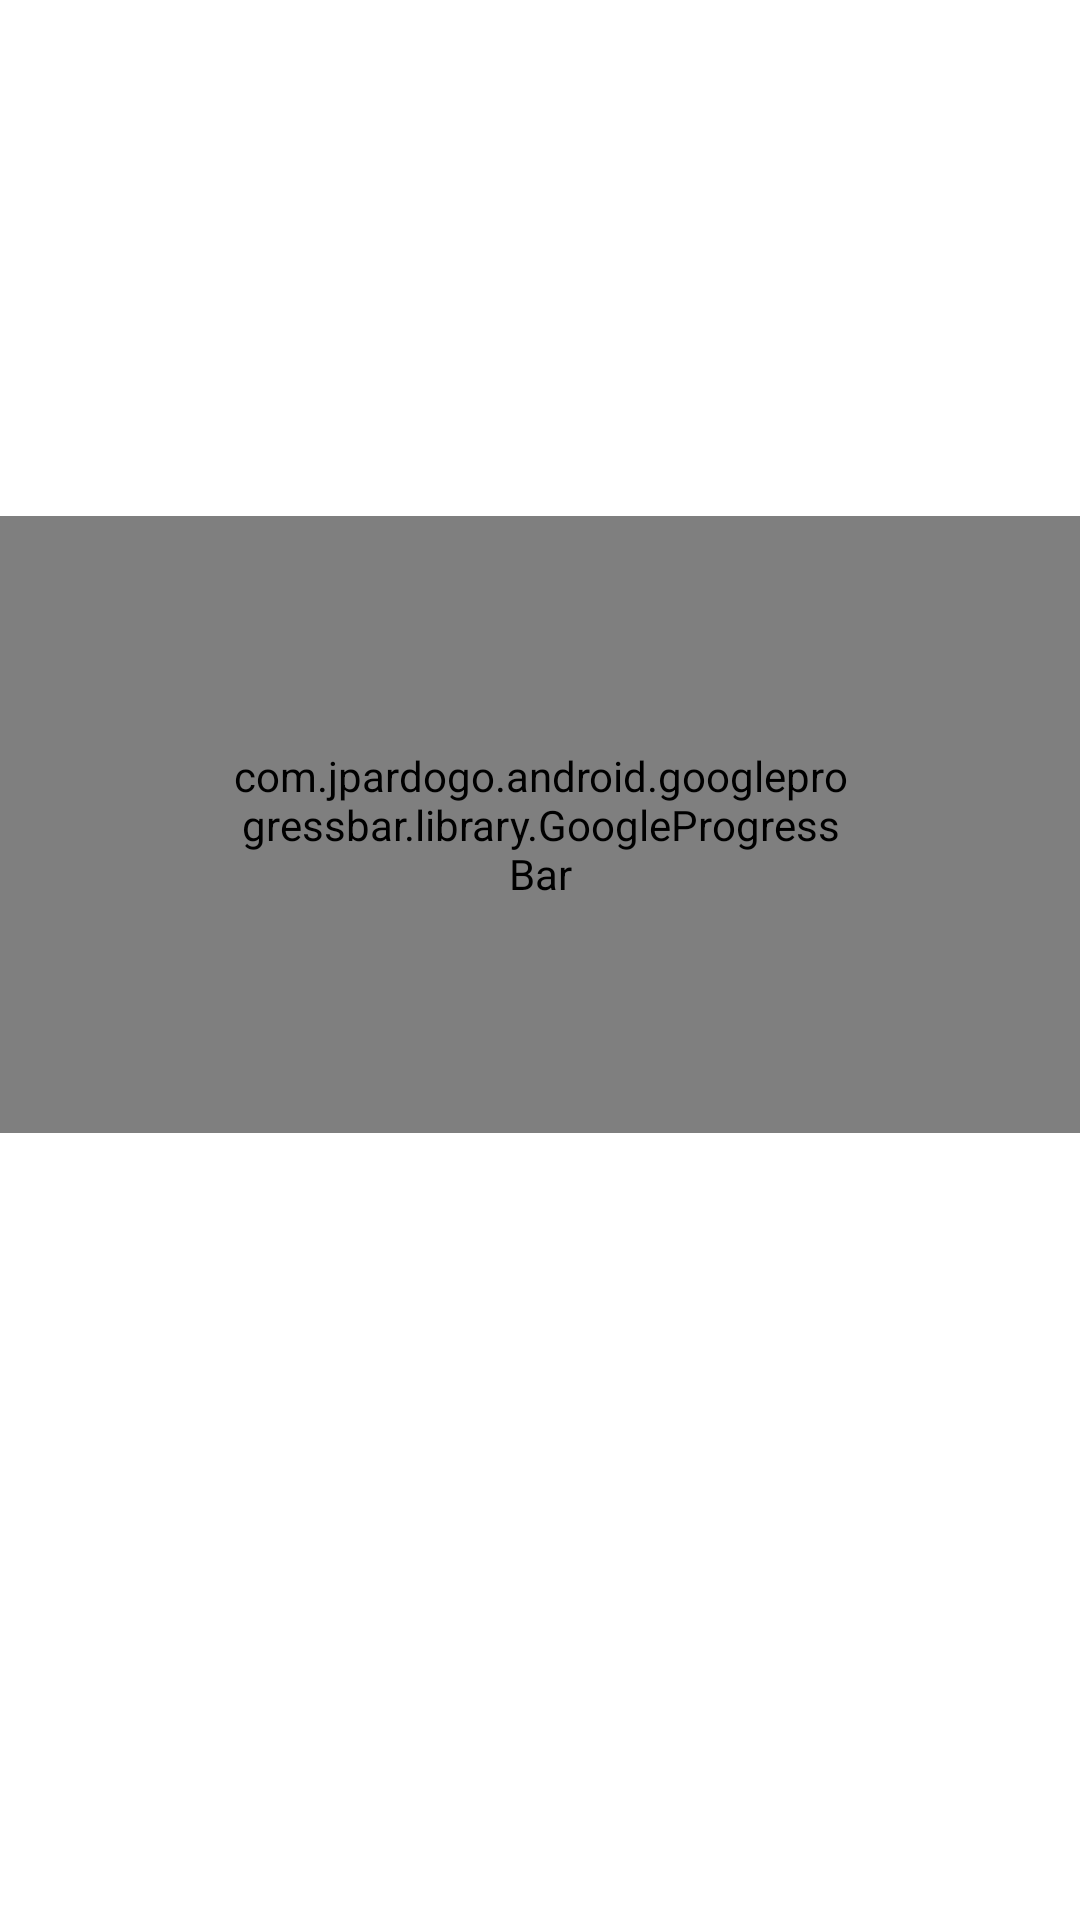

Reconstruct the res/layout file that produces this screen, plus the resources it refers to.
<!-- AndroidManifest.xml: application theme AppTheme -->
<!-- res/layout/activity_fullsize_image_view.xml -->
<?xml version="1.0" encoding="utf-8"?>
<androidx.constraintlayout.widget.ConstraintLayout xmlns:android="http://schemas.android.com/apk/res/android"
    xmlns:app="http://schemas.android.com/apk/res-auto"
    xmlns:tools="http://schemas.android.com/tools"
    android:layout_width="match_parent"
    android:layout_height="match_parent"
    android:background="@android:color/white">
    <FrameLayout
        android:layout_width="match_parent"
        android:layout_height="match_parent">

        <androidx.appcompat.widget.AppCompatImageView
            android:id="@+id/productImage"
            android:layout_width="match_parent"
            android:layout_height="match_parent"
            android:padding="10dp" />

        <com.jpardogo.android.googleprogressbar.library.GoogleProgressBar
            android:id="@+id/pb"
            android:layout_width="wrap_content"
            android:layout_gravity="center"
            android:layout_height="wrap_content"
            android:layout_marginBottom="45dp"
            style="?android:attr/progressBarStyleLarge"
            android:indeterminateDrawable="@drawable/progress_states"
            android:progress="50"
            android:padding="77dp"/>
    </FrameLayout>

</androidx.constraintlayout.widget.ConstraintLayout>
<!-- resources referenced by this layout -->
<resources>
  <!-- drawable progress_states (drawable) -->
  <layer-list xmlns:android="http://schemas.android.com/apk/res/android">
      <item android:id="@android:id/background">
          <shape
              android:shape="ring"
              android:innerRadius="45dp"
              android:thickness="8dp"
              android:useLevel="false">
  
              <solid android:color="#a00A0FFF"/>
          </shape>
      </item>
  
      <item android:id="@android:id/progress">
          <clip>
              <shape
                  android:shape="ring"
                  android:innerRadius="45dp"
                  android:thickness="8dp"
                  android:useLevel="false">
  
                  <solid android:color="@color/blue" />
              </shape>
          </clip>
      </item>
  </layer-list>
  <style name="AppTheme" parent="Theme.AppCompat.NoActionBar">
          
          <item name="colorPrimary">@color/colorPrimary</item>
          <item name="colorPrimaryDark">#f64c73</item>
          <item name="colorAccent">@color/colorAccent</item>
      </style>
  <color name="colorPrimary">#6200EE</color>
  <color name="colorAccent">#03DAC5</color>
</resources>
